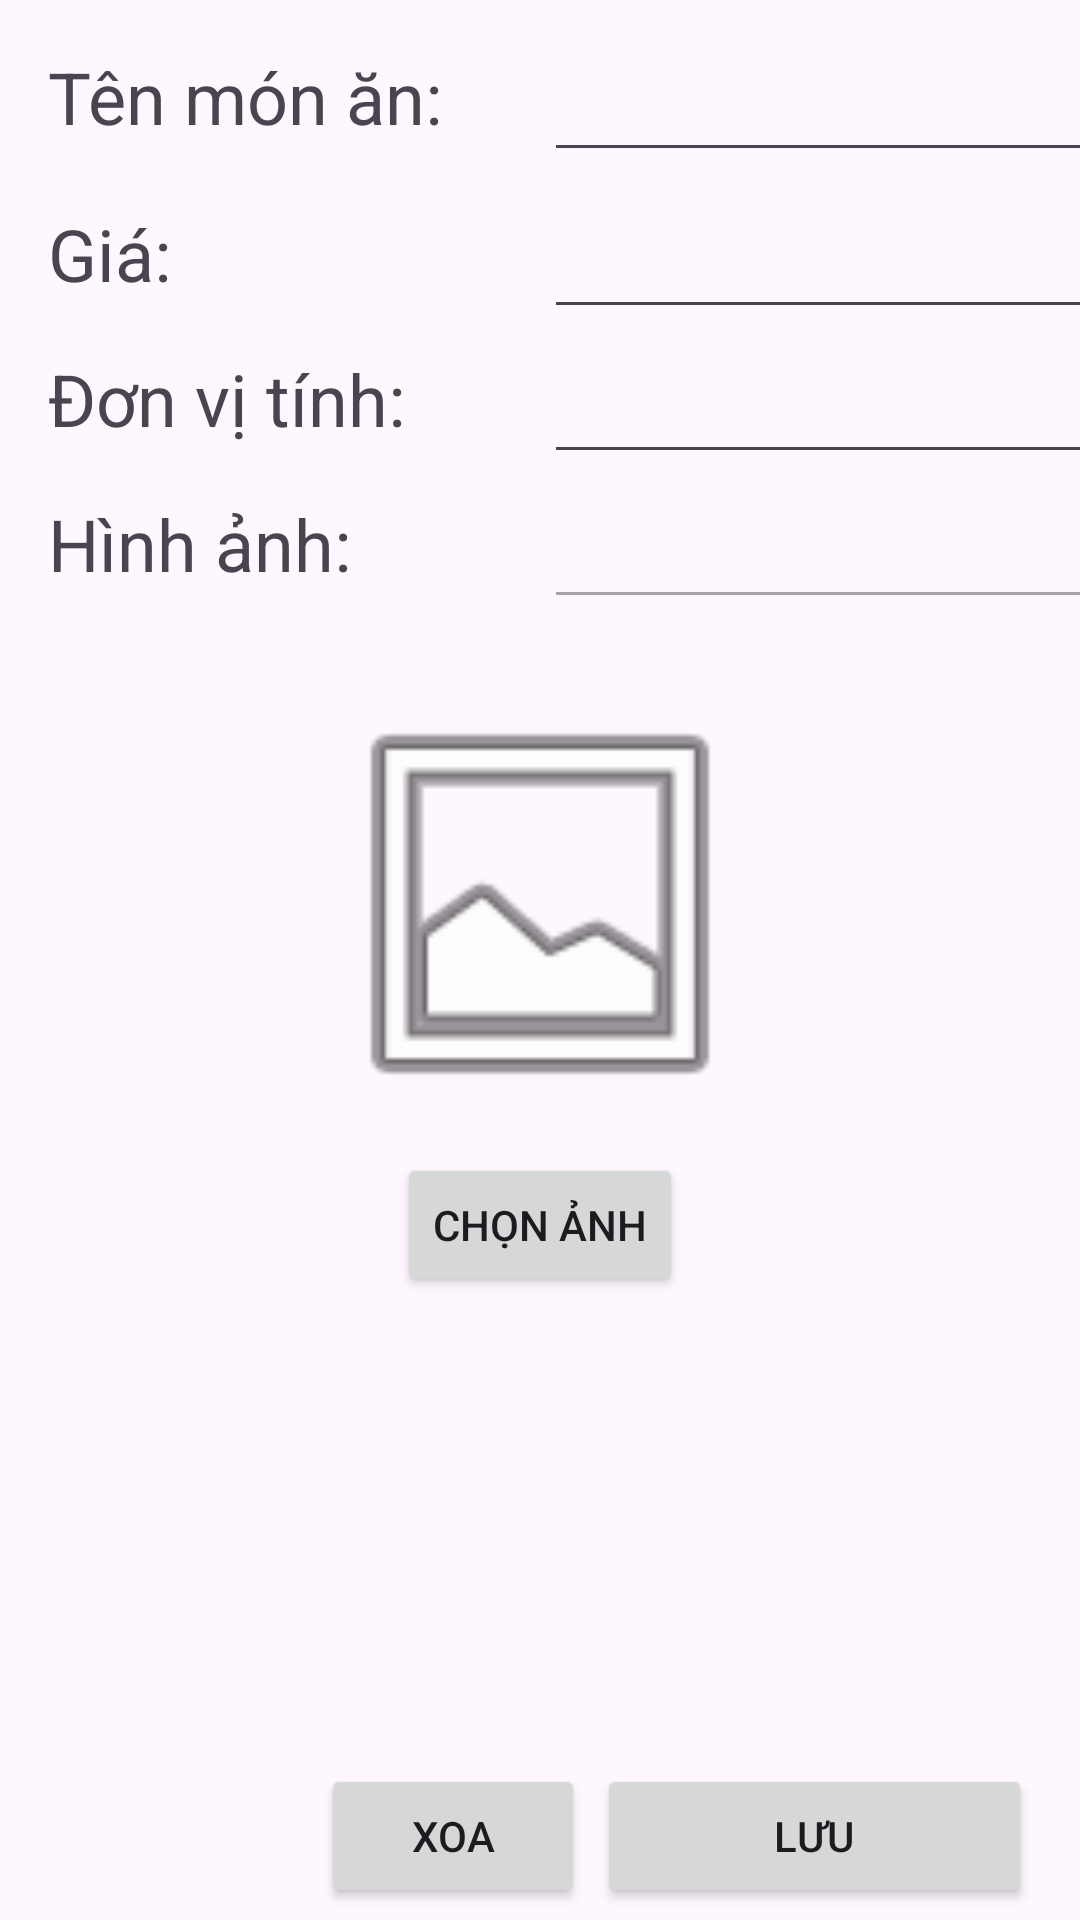

Write the Android layout XML for this screen, with the resource values it uses.
<!-- AndroidManifest.xml: application theme Theme._22a1001d0125_TranMinhHieu -->
<!-- res/layout/activity_cap_nhat_mon_an.xml -->
<?xml version="1.0" encoding="utf-8"?>
<androidx.constraintlayout.widget.ConstraintLayout xmlns:android="http://schemas.android.com/apk/res/android"
    xmlns:app="http://schemas.android.com/apk/res-auto"
    xmlns:tools="http://schemas.android.com/tools"
    android:id="@+id/main"
    android:layout_width="match_parent"
    android:layout_height="match_parent"
    tools:context=".ThemMonAnActivity">

    <TextView
        android:id="@+id/textView"
        android:layout_width="wrap_content"
        android:layout_height="wrap_content"
        android:layout_marginStart="16dp"
        android:layout_marginTop="16dp"
        android:text="Tên món ăn: "
        android:textSize="24sp"
        app:layout_constraintStart_toStartOf="parent"
        app:layout_constraintTop_toTopOf="parent" />

    <TextView
        android:id="@+id/textView2"
        android:layout_width="wrap_content"
        android:layout_height="wrap_content"
        android:layout_marginTop="20dp"
        android:text="Giá: "
        android:textSize="24sp"
        app:layout_constraintStart_toStartOf="@+id/textView"
        app:layout_constraintTop_toBottomOf="@+id/textView" />

    <TextView
        android:id="@+id/textView3"
        android:layout_width="wrap_content"
        android:layout_height="wrap_content"
        android:layout_marginTop="16dp"
        android:text="Đơn vị tính:"
        android:textSize="24sp"
        app:layout_constraintStart_toStartOf="@+id/textView2"
        app:layout_constraintTop_toBottomOf="@+id/textView2" />

    <TextView
        android:id="@+id/textView5"
        android:layout_width="wrap_content"
        android:layout_height="wrap_content"
        android:layout_marginTop="16dp"
        android:text="Hình ảnh: "
        android:textSize="24sp"
        app:layout_constraintStart_toStartOf="@+id/textView3"
        app:layout_constraintTop_toBottomOf="@+id/textView3" />

    <EditText
        android:id="@+id/txtTenMonAn"
        android:layout_width="wrap_content"
        android:layout_height="wrap_content"
        android:layout_marginStart="28dp"
        android:ems="10"
        android:inputType="text"
        app:layout_constraintStart_toEndOf="@+id/textView"
        app:layout_constraintTop_toTopOf="@+id/textView" />

    <EditText
        android:id="@+id/txtGia"
        android:layout_width="wrap_content"
        android:layout_height="wrap_content"
        android:ems="10"
        android:inputType="number"
        app:layout_constraintStart_toStartOf="@+id/txtTenMonAn"
        app:layout_constraintTop_toTopOf="@+id/textView2" />

    <EditText
        android:id="@+id/txtDonViTinh"
        android:layout_width="wrap_content"
        android:layout_height="wrap_content"
        android:ems="10"
        android:inputType="text"
        app:layout_constraintStart_toStartOf="@+id/txtGia"
        app:layout_constraintTop_toTopOf="@+id/textView3" />

    <EditText
        android:id="@+id/txtHinhAnh"
        android:layout_width="wrap_content"
        android:layout_height="wrap_content"
        android:ems="10"
        android:inputType="text"
        android:enabled="false"
        app:layout_constraintStart_toStartOf="@+id/txtDonViTinh"
        app:layout_constraintTop_toTopOf="@+id/textView5" />

    <ImageView
        android:id="@+id/imgSelected"
        android:layout_width="150dp"
        android:layout_height="150dp"
        android:layout_marginTop="20dp"
        android:scaleType="centerCrop"
        android:src="@android:drawable/ic_menu_gallery"
        app:layout_constraintStart_toStartOf="parent"
        app:layout_constraintEnd_toEndOf="parent"
        app:layout_constraintTop_toBottomOf="@+id/txtHinhAnh" />

    <Button
        android:id="@+id/btnSelectImage"
        android:layout_width="wrap_content"
        android:layout_height="wrap_content"
        android:text="Chọn ảnh"
        android:layout_marginTop="8dp"
        app:layout_constraintStart_toStartOf="parent"
        app:layout_constraintEnd_toEndOf="parent"
        app:layout_constraintTop_toBottomOf="@+id/imgSelected" />

    <Button
        android:id="@+id/btnLuu"
        android:layout_width="145dp"
        android:layout_height="48dp"
        android:layout_marginEnd="16dp"
        android:layout_marginBottom="4dp"
        android:text="Lưu"
        app:layout_constraintBottom_toBottomOf="parent"
        app:layout_constraintEnd_toEndOf="parent" />

    <Button
        android:id="@+id/btnXoa"
        android:layout_width="wrap_content"
        android:layout_height="wrap_content"
        android:layout_marginEnd="4dp"
        android:text="Xoa"
        app:layout_constraintEnd_toStartOf="@+id/btnLuu"
        app:layout_constraintTop_toTopOf="@+id/btnLuu" />

</androidx.constraintlayout.widget.ConstraintLayout>
<!-- resources referenced by this layout -->
<resources>
  <style name="Theme._22a1001d0125_TranMinhHieu" parent="Base.Theme._22a1001d0125_TranMinhHieu" />
  <style name="Base.Theme._22a1001d0125_TranMinhHieu" parent="Theme.Material3.DayNight.NoActionBar">
          
          
      </style>
</resources>
